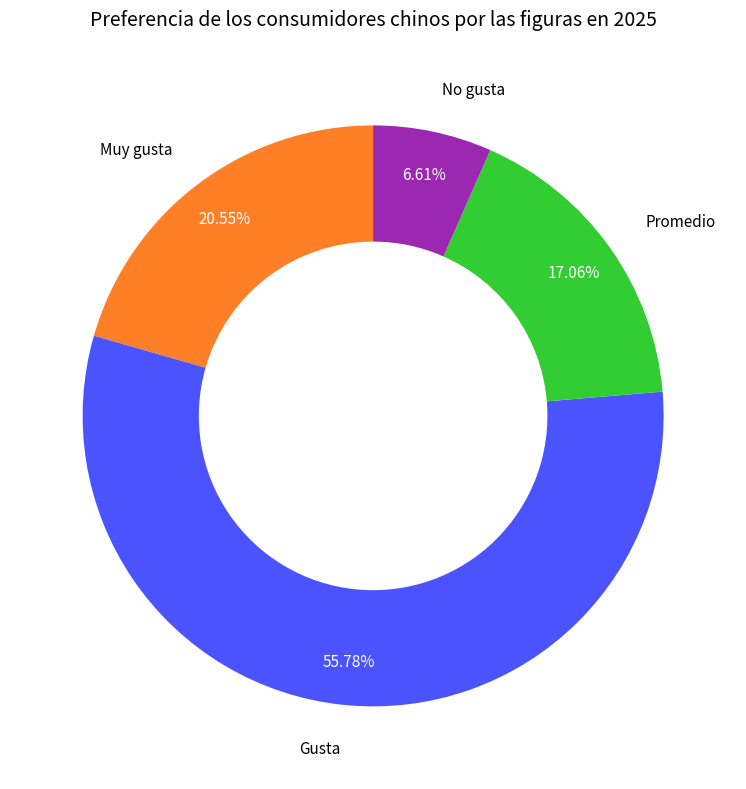

This figure's Python source:
import matplotlib.pyplot as plt
import numpy as np

# Datos
etiquetas = ["Muy gusta", "Gusta", "Promedio", "No gusta", "Nunca se ha preocupado"]
tamaños = [20.55, 55.78, 17.06, 6.61, 0.00]
# Colores correspondientes
colores = ['#FF7F27', '#4B53FF', '#32CD32', '#9C27B0', '#E91E63']

fig, ax = plt.subplots(figsize=(10, 8))  # Aumentar el ancho del gráfico para dejar espacio para el texto horizontal

# Dibujar un gráfico circular anular, desactivar la rotación automática de las etiquetas
segmentos, textos, textos_porcentaje = ax.pie(
    tamaños, 
    labels=etiquetas, 
    colors=colores, 
    autopct="%1.2f%%",
    startangle=90, 
    wedgeprops={"width": 0.4},
    pctdistance=0.85,  # Distancia del porcentaje de la etiqueta al centro del círculo
    labeldistance=1.15,  # Distancia de la etiqueta de la categoría al centro del círculo (aumentar para evitar superposiciones)
    rotatelabels=False  # Forzar que las etiquetas no se roten
)

# Forzar que todo el texto se muestre horizontalmente (ángulo de rotación de 0)
for texto in textos + textos_porcentaje:
    texto.set_rotation(0)  # Mostrar horizontalmente
    texto.set_fontsize(11)

# Optimizar la posición de las etiquetas de las partes con poca proporción (evitar superposiciones)
for i, (segmento, texto, texto_porcentaje) in enumerate(zip(segmentos, textos, textos_porcentaje)):
    # Calcular el ángulo del punto medio del sector (para ajustar la posición horizontal del texto)
    angulo = (segmento.theta1 + segmento.theta2) / 2
    angulo_rad = np.deg2rad(angulo)
    
    # Ajustar la alineación del texto según el ángulo (alineación izquierda/derecha para garantizar que no se desvíe al mostrarse horizontalmente)
    if angulo < 90 or angulo > 270:
        texto.set_ha('left')  # Alinear a la izquierda el texto del sector derecho
    else:
        texto.set_ha('right')  # Alinear a la derecha el texto del sector izquierdo
    
    # Ocultar la etiqueta del 0% (evitar mostrar algo sin sentido)
    if tamaños[i] == 0:
        texto_porcentaje.set_visible(False)
        texto.set_visible(False)  # Ocultar también la etiqueta "Nunca se ha preocupado"

# Ajustar el estilo de las etiquetas de porcentaje (fuente blanca para mejorar la legibilidad)
for texto_porcentaje in textos_porcentaje:
    texto_porcentaje.set_color('white')
    texto_porcentaje.set_ha('center')  # Centrar la etiqueta de porcentaje

# Establecer el título
ax.set_title("Preferencia de los consumidores chinos por las figuras en 2025", fontsize=14, pad=20)

plt.tight_layout()
plt.show()
